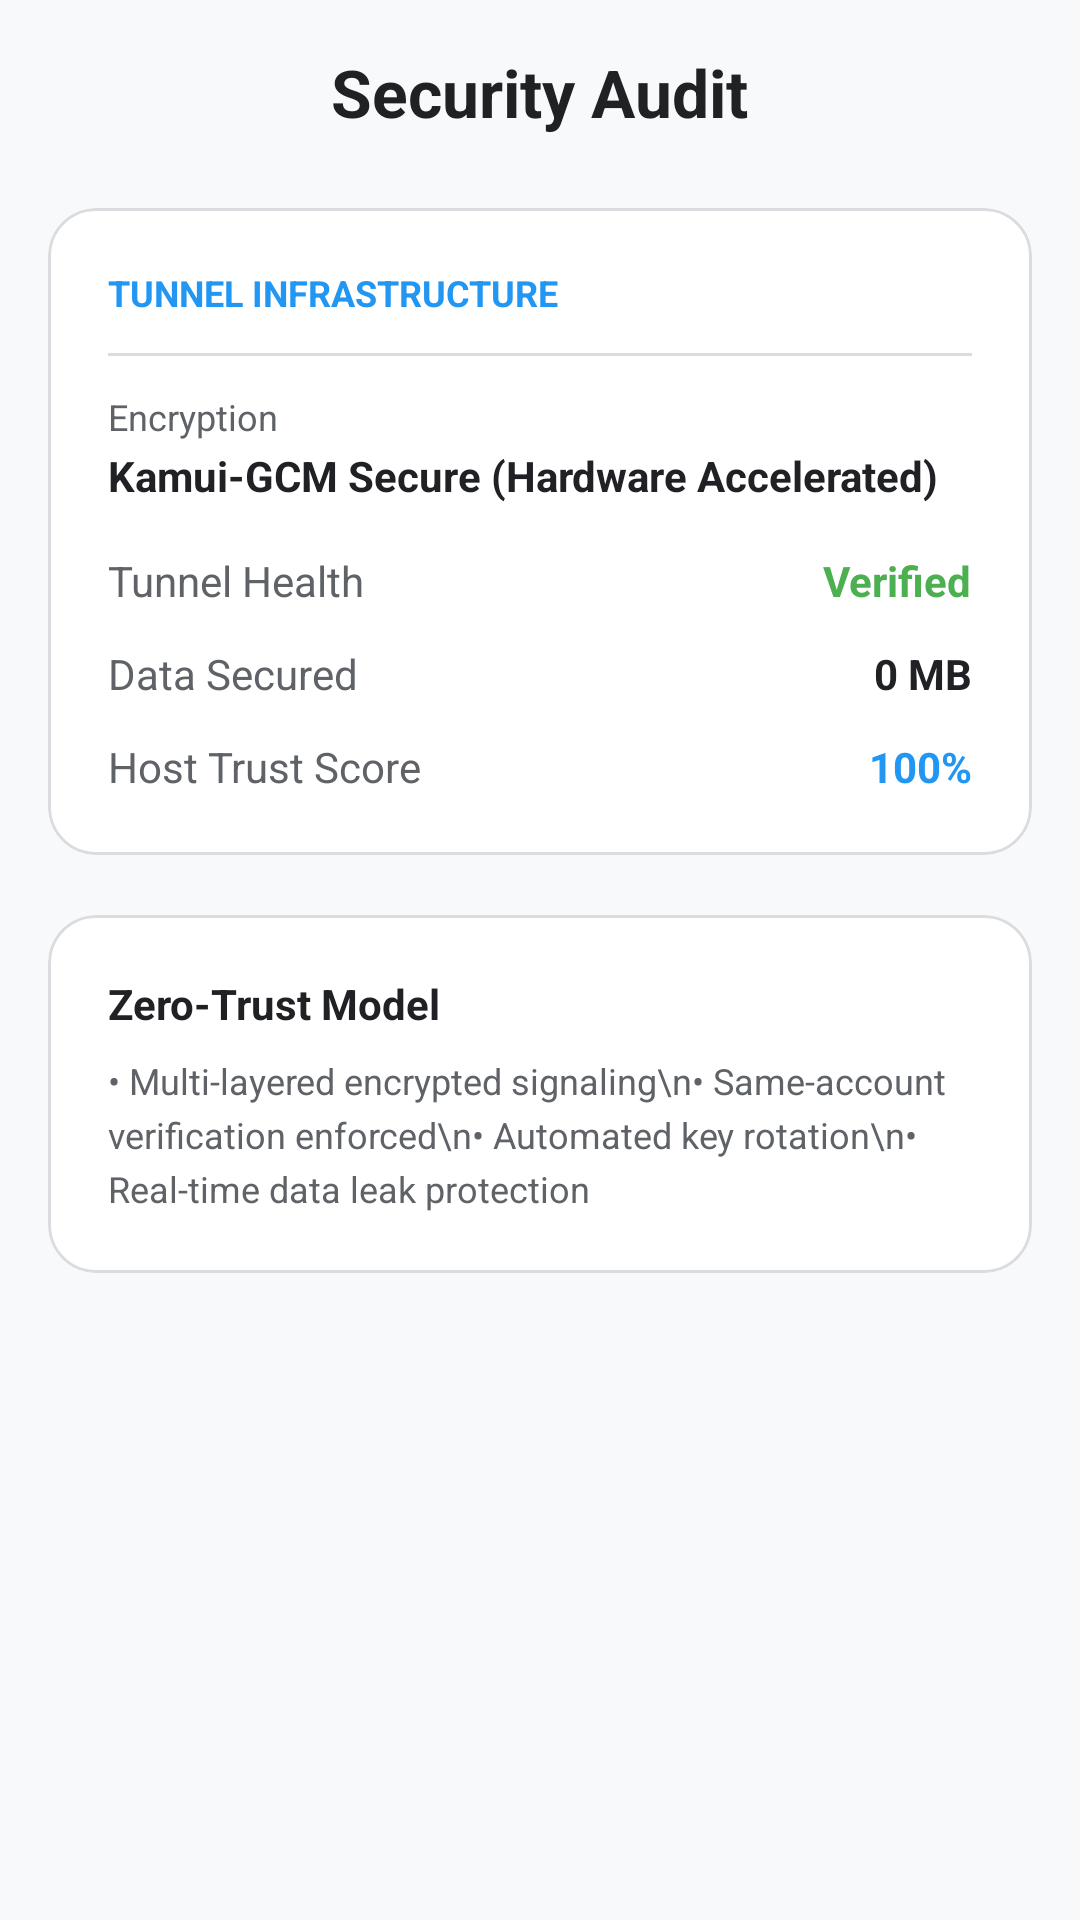

Reconstruct the res/layout file that produces this screen, plus the resources it refers to.
<!-- AndroidManifest.xml: application theme Theme.KamuiNet -->
<!-- res/layout/fragment_security.xml -->
<?xml version="1.0" encoding="utf-8"?>
<ScrollView xmlns:android="http://schemas.android.com/apk/res/android"
    xmlns:app="http://schemas.android.com/apk/res-auto"
    android:layout_width="match_parent"
    android:layout_height="match_parent"
    android:background="@color/kamui_bg"
    android:padding="16dp">

    <LinearLayout
        android:layout_width="match_parent"
        android:layout_height="wrap_content"
        android:gravity="center_horizontal"
        android:orientation="vertical">

        <TextView
            android:layout_width="wrap_content"
            android:layout_height="wrap_content"
            android:layout_marginBottom="24dp"
            android:text="Security Audit"
            android:textColor="@color/kamui_fg"
            android:textSize="22sp"
            android:textStyle="bold" />

        
        <com.google.android.material.card.MaterialCardView
            android:layout_width="match_parent"
            android:layout_height="wrap_content"
            android:layout_marginBottom="20dp"
            app:cardBackgroundColor="@color/kamui_surface"
            app:cardCornerRadius="16dp"
            app:strokeColor="@color/kamui_border"
            app:strokeWidth="1dp">

            <LinearLayout
                android:layout_width="match_parent"
                android:layout_height="wrap_content"
                android:orientation="vertical"
                android:padding="20dp">

                <TextView
                    android:layout_width="wrap_content"
                    android:layout_height="wrap_content"
                    android:text="Tunnel Infrastructure"
                    android:textColor="@color/kamui_accent"
                    android:textSize="12sp"
                    android:textStyle="bold"
                    android:textAllCaps="true" />

                <View android:layout_width="match_parent" android:layout_height="1dp"
                    android:background="@color/kamui_border" android:layout_marginVertical="12dp"/>

                
                <LinearLayout android:layout_width="match_parent" android:layout_height="wrap_content" android:orientation="vertical">
                    <TextView android:layout_width="wrap_content" android:layout_height="wrap_content" android:text="Encryption" android:textColor="@color/kamui_muted" android:textSize="12sp" />
                    <TextView android:id="@+id/tv_encryption_type" android:layout_width="match_parent" android:layout_height="wrap_content" android:text="Kamui-GCM Secure (Hardware Accelerated)" android:textColor="@color/kamui_fg" android:textStyle="bold" android:layout_marginTop="2dp" />
                </LinearLayout>

                <LinearLayout android:layout_width="match_parent" android:layout_height="wrap_content" android:orientation="horizontal" android:layout_marginTop="16dp">
                    <TextView android:layout_width="0dp" android:layout_height="wrap_content" android:layout_weight="1" android:text="Tunnel Health" android:textColor="@color/kamui_muted" />
                    <TextView android:id="@+id/tv_tunnel_health" android:layout_width="wrap_content" android:layout_height="wrap_content" android:text="Verified" android:textColor="@color/kamui_ok" android:textStyle="bold" />
                </LinearLayout>

                <LinearLayout android:layout_width="match_parent" android:layout_height="wrap_content" android:orientation="horizontal" android:layout_marginTop="12dp">
                    <TextView android:layout_width="0dp" android:layout_height="wrap_content" android:layout_weight="1" android:text="Data Secured" android:textColor="@color/kamui_muted" />
                    <TextView android:id="@+id/tv_data_secured" android:layout_width="wrap_content" android:layout_height="wrap_content" android:text="0 MB" android:textColor="@color/kamui_fg" android:textStyle="bold" />
                </LinearLayout>

                <LinearLayout android:layout_width="match_parent" android:layout_height="wrap_content" android:orientation="horizontal" android:layout_marginTop="12dp">
                    <TextView android:layout_width="0dp" android:layout_height="wrap_content" android:layout_weight="1" android:text="Host Trust Score" android:textColor="@color/kamui_muted" />
                    <TextView android:id="@+id/tv_trust_score" android:layout_width="wrap_content" android:layout_height="wrap_content" android:text="100%" android:textColor="@color/kamui_accent" android:textStyle="bold" />
                </LinearLayout>

            </LinearLayout>
        </com.google.android.material.card.MaterialCardView>

        
        <com.google.android.material.card.MaterialCardView
            android:layout_width="match_parent"
            android:layout_height="wrap_content"
            app:cardBackgroundColor="@color/kamui_surface"
            app:cardCornerRadius="16dp"
            app:strokeColor="@color/kamui_border"
            app:strokeWidth="1dp">

            <LinearLayout
                android:layout_width="match_parent"
                android:layout_height="wrap_content"
                android:orientation="vertical"
                android:padding="20dp">

                <TextView
                    android:layout_width="wrap_content"
                    android:layout_height="wrap_content"
                    android:text="Zero-Trust Model"
                    android:textColor="@color/kamui_fg"
                    android:textSize="14sp"
                    android:textStyle="bold" />

                <TextView
                    android:layout_width="wrap_content"
                    android:layout_height="wrap_content"
                    android:layout_marginTop="8dp"
                    android:text="• Multi-layered encrypted signaling\n• Same-account verification enforced\n• Automated key rotation\n• Real-time data leak protection"
                    android:textColor="@color/kamui_muted"
                    android:textSize="12sp"
                    android:lineSpacingExtra="4dp" />
            </LinearLayout>
        </com.google.android.material.card.MaterialCardView>

    </LinearLayout>
</ScrollView>
<!-- resources referenced by this layout -->
<resources>
  <color name="kamui_accent">#2196F3</color>
  <color name="kamui_bg">#F8F9FA</color>
  <color name="kamui_border">#DADCE0</color>
  <color name="kamui_fg">#202124</color>
  <color name="kamui_muted">#5F6368</color>
  <color name="kamui_ok">#4CAF50</color>
  <color name="kamui_surface">#FFFFFF</color>
  <style name="Theme.KamuiNet" parent="Base.Theme.KamuiNet" />
  <style name="Base.Theme.KamuiNet" parent="Theme.Material3.DayNight.NoActionBar">
          <item name="android:windowBackground">@color/kamui_bg</item>
          <item name="android:statusBarColor">@color/kamui_surface</item>
          <item name="android:navigationBarColor">@color/kamui_surface</item>
  
          <item name="colorPrimary">@color/kamui_accent</item>
          <item name="colorOnPrimary">@color/kamui_accent_fg</item>
          <item name="colorSurface">@color/kamui_surface</item>
          <item name="colorOnSurface">@color/kamui_fg</item>
          <item name="colorOutline">@color/kamui_border</item>
          <item name="colorSurfaceVariant">@color/kamui_elevated</item>
      </style>
  <color name="kamui_accent_fg">#FFFFFF</color>
  <color name="kamui_elevated">#F1F3F4</color>
</resources>
